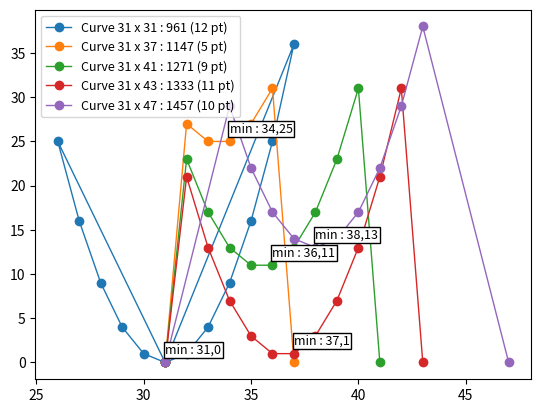

The script that saved this image:
#!/usr/bin/env python3
# -*- coding: utf-8 -*-
"""
Created on Sat Oct 15 17:05:43 2016

[redacted]
"""
''' Print option
np.set_printoptions(precision=3, suppress=True) 
para floating variables, suppress = to eliminate scientific notation
'''

#import numpy as np
import matplotlib.pyplot as plt

class numero: # use like this var = numero()
    variable_class = 1   # class variable shared by all instances

    def __init__(self, targetnumber = 100):
        """A simple example class to start with prime number"""
        self.targetnumber = targetnumber
        self.root = targetnumber ** .5
        self.root_int = round(self.root)
        self.curve_x = [self.root_int]
        self.curve_y = [self.targetnumber % self.root_int]
        self.test_x, self.test_y = [],[]
        self.p1, self.p2 = 0,0
        self.min = 0
        #self.max_upx, self.max_upy = 0 , 0
        #self.max_dwx, self.max_dwy = 0 , 0
        self.isprime = False # instance variable unique to each instance
        
        
    def add_data(self, value):  # a fuction in a class is a METHOD
        self.data.append(value) # por ejempplo num.add_data(100)
    
    def get_curve(self, span = 10): #METHOD to get the points of the parabolic
        self.min = self.targetnumber % self.root_int
        for i in range(-span,span):
            point = self.root_int + i
            self.test_x.append(point)
            self.test_y.append(self.targetnumber % point)
                               
        for i in range(1,span): # load curve_xy points 0 to span
            self.curve_x.append(self.root_int + i)
            self.curve_y.append(self.targetnumber % (self.root_int + i))
            if self.curve_y[i-1] >= self.curve_y[i]:
                #max_up = True
                self.max_upx = self.curve_x[i-1]
                self.max_upy = self.curve_y[i-1]
                break

        for i in range(1,span): # load curve_xy points 0 to (-)span
            self.curve_x = [self.root_int - i] + self.curve_x
            self.curve_y = [ (self.targetnumber % (self.root_int - i) )] + self.curve_y
            if self.curve_y[0] < self.curve_y[1]:
                #max_dw = True
                self.max_dwx = self.curve_x[1]
                self.max_dwy = self.curve_y[1]
                break

        # Eliminate the extrems if they are not the max value
        count = len(self.curve_x)
        if ( self.curve_y[count-1] < self.curve_y[count-2] ):
            self.curve_y.pop()
            self.curve_x.pop()
        if ( self.curve_y[0] <self.curve_y[1] ):
            self.curve_y.pop(0)
            self.curve_x.pop(0)
            


list_of_primes = [31,37,41,43,47,53,59,61,67,71,73,79,83,89,97,101]
curves = []

def get_all_curves(new_curves = [], 
                   start = 31, 
                   multiplicators = [31,37,41,43,47],
                   span = 30):            
        for i in range( 0 , len( multiplicators ) ):
            new_curves.append( numero(start * multiplicators[i]) )
            new_curves[i].get_curve(span)
            new_curves[i].p1 = start
            new_curves[i].p2 = multiplicators[i]
        return new_curves
        
######### START
curves = get_all_curves()
for i in range( 0 , len( curves ) ):
    # draw the minimum curves NOTE: including the factorizing P1 & P2
    plt.plot([curves[i].p1] + curves[i].curve_x + [curves[i].p2],
             [0] + curves[i].curve_y +[0], 
             label='Curve {0} x {1} : {2} ({3} pt)'.format( curves[i].p1 , 
                                                curves[i].p2, 
                                                curves[i].targetnumber, len(curves[i].curve_x)),
             marker='o', linewidth = 1)
    #include center axis for each curve
    #plt.plot([curves[i].root_int , curves[i].root_int], [0 , 30])
    
    # include boex with minimum points
    plt.text(curves[i].root_int , curves[i].min + 1, 
             'min : {0},{1}'.format( curves[i].root_int , curves[i].min ) , 
             style='italic', fontsize = 9,
             bbox={'facecolor':'white', 'alpha':1, 'pad':1}
             )

plt.legend(loc=2,prop={'size':9})
plt.show()

######### END

######### PLOT
'''
plt.xlabel('Eje x : NUMBER')
plt.ylabel('Eje y : REMINDER NUMERO Modulo PRIME')
plt.title('TARGET Number %s :' % a.targetnumber)
'''


######### PRINT
'''
a = numero(23*73)
print('Numero :', a.targetnumber)
print('Root :', a.root)
print('Root:int :', a.root_int)

print('Curve_y :', a.curve_y)
print('Curve_x :', a.curve_x)

a.get_curve(20)

print('Curve_y :', a.curve_y, len(a.curve_y))
print('Curve_x :', a.curve_x, len(a.curve_x))

print('Max UP:',a.max_upx, a.max_upy)
print('Max DW:',a.max_dwx, a.max_dwy)
'''



